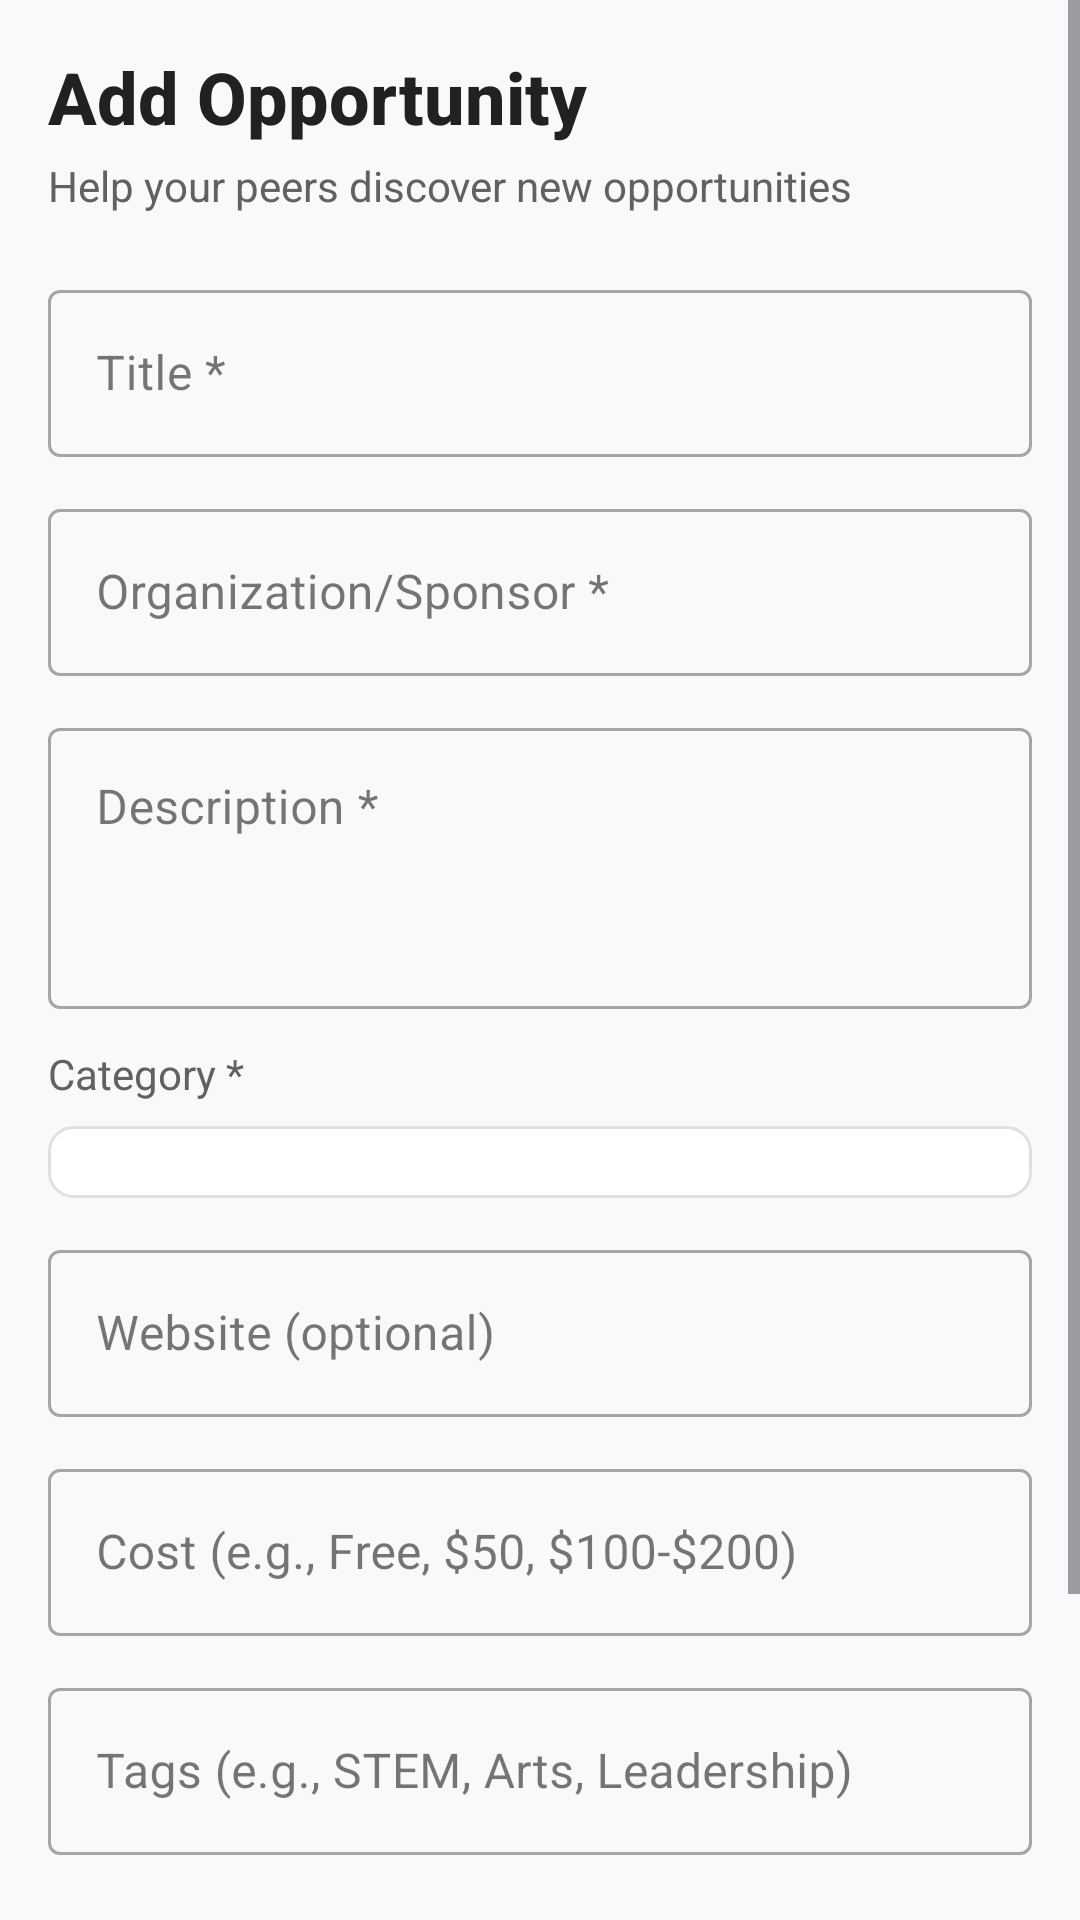

Layout XML and referenced resources for this Android screen:
<!-- AndroidManifest.xml: application theme Theme.Cac3 -->
<!-- res/layout/fragment_add_opportunity.xml -->
<?xml version="1.0" encoding="utf-8"?>
<ScrollView xmlns:android="http://schemas.android.com/apk/res/android"
    xmlns:app="http://schemas.android.com/apk/res-auto"
    android:layout_width="match_parent"
    android:layout_height="match_parent"
    android:background="@color/background"
    android:fillViewport="true">

    <LinearLayout
        android:layout_width="match_parent"
        android:layout_height="wrap_content"
        android:orientation="vertical"
        android:padding="16dp">

        
        <TextView
            android:layout_width="wrap_content"
            android:layout_height="wrap_content"
            android:text="@string/add_opportunity"
            android:textSize="24sp"
            android:textColor="@color/text_primary"
            android:textStyle="bold"
            android:fontFamily="sans-serif-medium"
            android:layout_marginBottom="4dp"/>

        <TextView
            android:layout_width="wrap_content"
            android:layout_height="wrap_content"
            android:text="@string/add_opportunity_subtitle"
            android:textSize="14sp"
            android:textColor="@color/text_secondary"
            android:layout_marginBottom="20dp"/>

        
        <com.google.android.material.textfield.TextInputLayout
            android:layout_width="match_parent"
            android:layout_height="wrap_content"
            android:layout_marginBottom="12dp"
            style="@style/Widget.MaterialComponents.TextInputLayout.OutlinedBox"
            android:hint="Title *">

            <com.google.android.material.textfield.TextInputEditText
                android:id="@+id/titleInput"
                android:layout_width="match_parent"
                android:layout_height="wrap_content"
                android:inputType="textCapWords"
                android:maxLines="1"/>

        </com.google.android.material.textfield.TextInputLayout>

        
        <com.google.android.material.textfield.TextInputLayout
            android:layout_width="match_parent"
            android:layout_height="wrap_content"
            android:layout_marginBottom="12dp"
            style="@style/Widget.MaterialComponents.TextInputLayout.OutlinedBox"
            android:hint="Organization/Sponsor *">

            <com.google.android.material.textfield.TextInputEditText
                android:id="@+id/organizationInput"
                android:layout_width="match_parent"
                android:layout_height="wrap_content"
                android:inputType="textCapWords"
                android:maxLines="1"/>

        </com.google.android.material.textfield.TextInputLayout>

        
        <com.google.android.material.textfield.TextInputLayout
            android:layout_width="match_parent"
            android:layout_height="wrap_content"
            android:layout_marginBottom="12dp"
            style="@style/Widget.MaterialComponents.TextInputLayout.OutlinedBox"
            android:hint="Description *">

            <com.google.android.material.textfield.TextInputEditText
                android:id="@+id/descriptionInput"
                android:layout_width="match_parent"
                android:layout_height="wrap_content"
                android:inputType="textMultiLine|textCapSentences"
                android:minLines="3"
                android:maxLines="5"
                android:gravity="top"/>

        </com.google.android.material.textfield.TextInputLayout>

        
        <TextView
            android:layout_width="wrap_content"
            android:layout_height="wrap_content"
            android:text="Category *"
            android:textSize="14sp"
            android:textColor="@color/text_secondary"
            android:layout_marginBottom="8dp"/>

        <Spinner
            android:id="@+id/categorySpinner"
            android:layout_width="match_parent"
            android:layout_height="wrap_content"
            android:background="@drawable/spinner_background"
            android:padding="12dp"
            android:layout_marginBottom="12dp"/>

        
        <com.google.android.material.textfield.TextInputLayout
            android:layout_width="match_parent"
            android:layout_height="wrap_content"
            android:layout_marginBottom="12dp"
            style="@style/Widget.MaterialComponents.TextInputLayout.OutlinedBox"
            android:hint="Website (optional)">

            <com.google.android.material.textfield.TextInputEditText
                android:id="@+id/websiteInput"
                android:layout_width="match_parent"
                android:layout_height="wrap_content"
                android:inputType="textUri"
                android:maxLines="1"/>

        </com.google.android.material.textfield.TextInputLayout>

        
        <com.google.android.material.textfield.TextInputLayout
            android:layout_width="match_parent"
            android:layout_height="wrap_content"
            android:layout_marginBottom="12dp"
            style="@style/Widget.MaterialComponents.TextInputLayout.OutlinedBox"
            android:hint="Cost (e.g., Free, $50, $100-$200)">

            <com.google.android.material.textfield.TextInputEditText
                android:id="@+id/costInput"
                android:layout_width="match_parent"
                android:layout_height="wrap_content"
                android:inputType="text"
                android:maxLines="1"/>

        </com.google.android.material.textfield.TextInputLayout>

        
        <com.google.android.material.textfield.TextInputLayout
            android:layout_width="match_parent"
            android:layout_height="wrap_content"
            android:layout_marginBottom="12dp"
            style="@style/Widget.MaterialComponents.TextInputLayout.OutlinedBox"
            android:hint="Tags (e.g., STEM, Arts, Leadership)">

            <com.google.android.material.textfield.TextInputEditText
                android:id="@+id/tagsInput"
                android:layout_width="match_parent"
                android:layout_height="wrap_content"
                android:inputType="text"
                android:maxLines="1"/>

        </com.google.android.material.textfield.TextInputLayout>

        
        <com.google.android.material.button.MaterialButton
            android:id="@+id/submitButton"
            android:layout_width="match_parent"
            android:layout_height="wrap_content"
            android:text="Submit Opportunity"
            android:textSize="16sp"
            android:padding="12dp"
            android:layout_marginTop="8dp"
            app:cornerRadius="8dp"/>

        
        <TextView
            android:layout_width="wrap_content"
            android:layout_height="wrap_content"
            android:layout_marginTop="12dp"
            android:text="* Required fields"
            android:textSize="12sp"
            android:textColor="@color/text_hint"/>

        <TextView
            android:layout_width="wrap_content"
            android:layout_height="wrap_content"
            android:layout_marginTop="4dp"
            android:text="Your submission will be reviewed before being added to the database."
            android:textSize="12sp"
            android:textColor="@color/text_hint"/>

    </LinearLayout>

</ScrollView>
<!-- resources referenced by this layout -->
<resources>
  <color name="background">#F8F9FA</color>
  <color name="text_hint">#9E9E9E</color>
  <color name="text_primary">#212121</color>
  <color name="text_secondary">#616161</color>
  <!-- drawable spinner_background (drawable) -->
  <?xml version="1.0" encoding="utf-8"?>
  <shape xmlns:android="http://schemas.android.com/apk/res/android">
      <solid android:color="@color/surface"/>
      <stroke
          android:width="1dp"
          android:color="@color/divider"/>
      <corners android:radius="8dp"/>
  </shape>
  <string name="add_opportunity">Add Opportunity</string>
  <string name="add_opportunity_subtitle">Help your peers discover new opportunities</string>
  <style name="Theme.Cac3" parent="Base.Theme.Cac3" />
  <color name="surface">#FFFFFF</color>
  <color name="divider">#E0E0E0</color>
  <style name="Base.Theme.Cac3" parent="Theme.Material3.DayNight.NoActionBar">
          
          <item name="colorPrimary">@color/primary</item>
          <item name="colorPrimaryVariant">@color/primary_dark</item>
          <item name="colorOnPrimary">@color/white</item>
  
          
          <item name="colorSecondary">@color/accent</item>
          <item name="colorSecondaryVariant">@color/accent_light</item>
          <item name="colorOnSecondary">@color/white</item>
  
          
          <item name="android:colorBackground">@color/background</item>
          <item name="colorSurface">@color/surface</item>
  
          
          <item name="android:statusBarColor">@color/primary</item>
          <item name="android:navigationBarColor">@color/surface</item>
          <item name="android:windowLightStatusBar">false</item>
  
          
          <item name="android:windowLayoutInDisplayCutoutMode" tools:targetApi="p">shortEdges</item>
      </style>
  <color name="primary">#1E88E5</color>
  <color name="primary_dark">#1565C0</color>
  <color name="white">#FFFFFF</color>
  <color name="accent">#00ACC1</color>
  <color name="accent_light">#26C6DA</color>
</resources>
